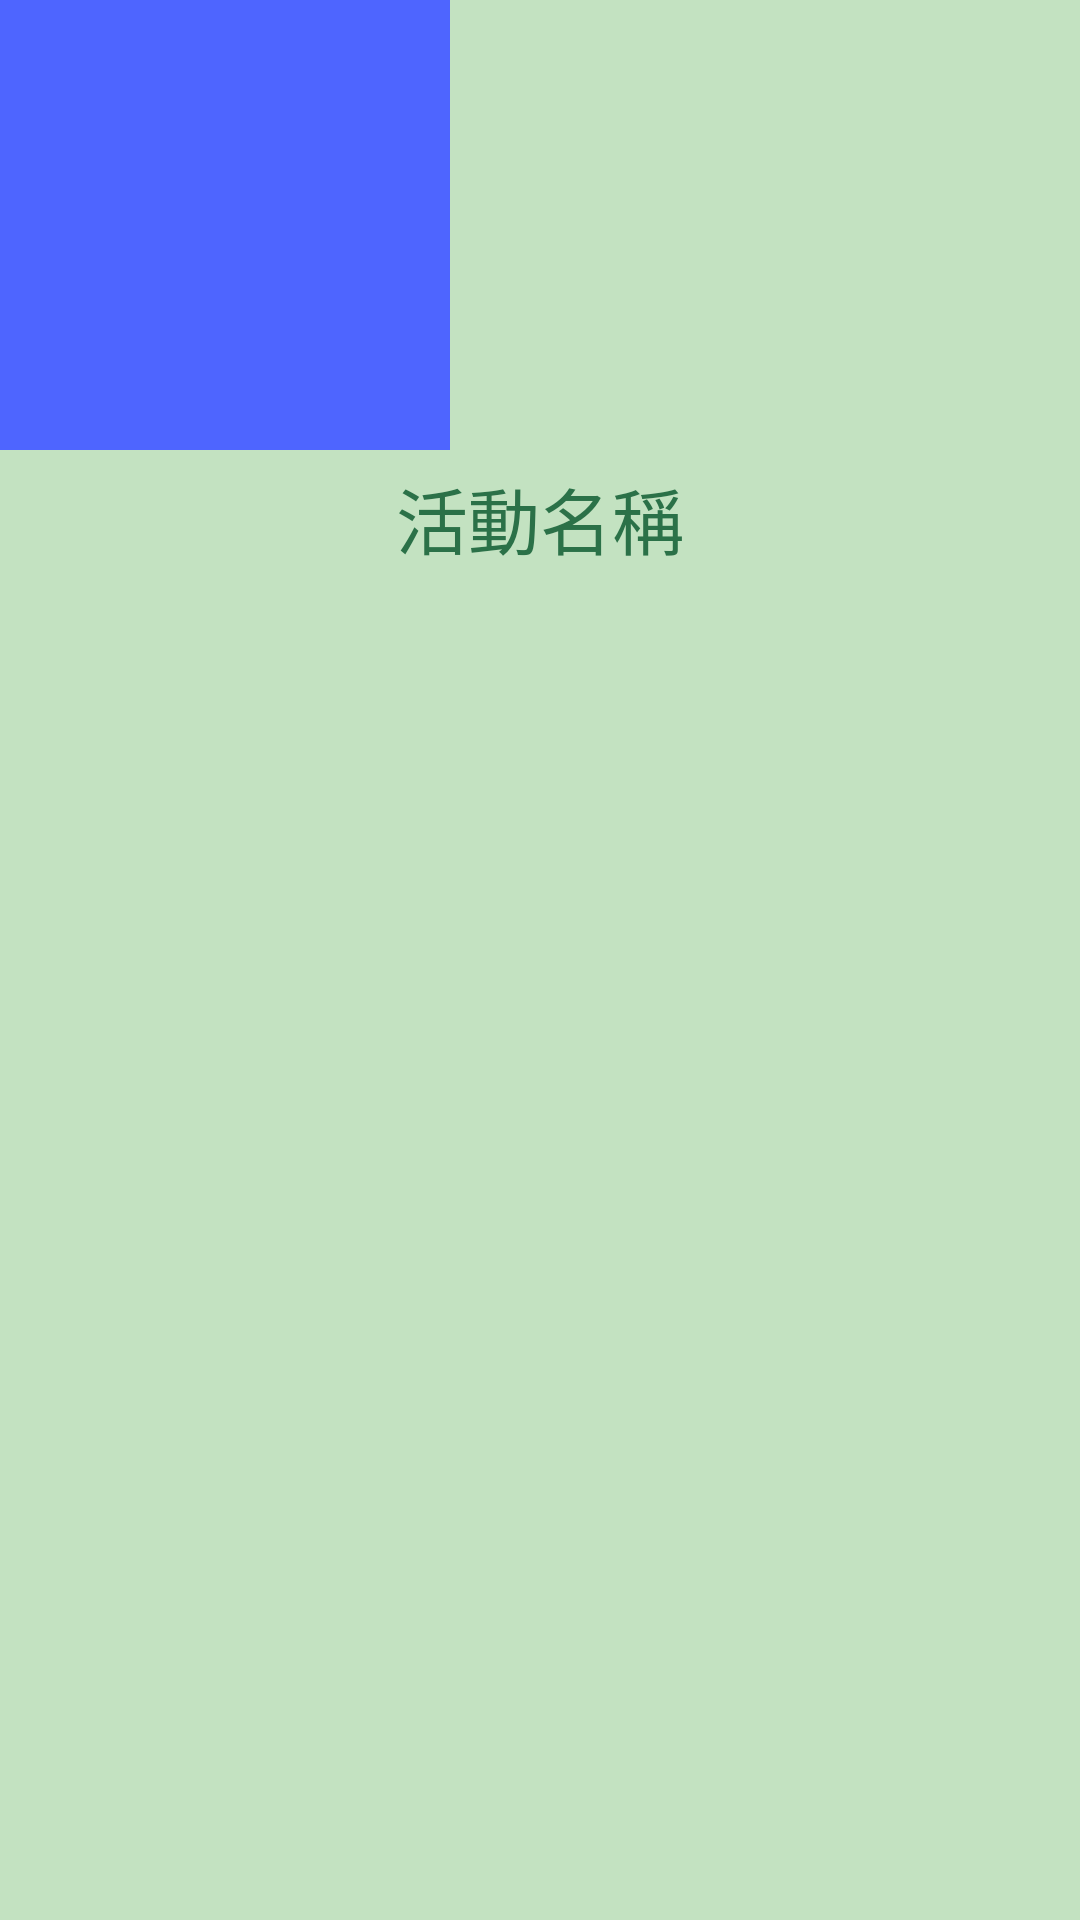

Produce the Android XML layout that renders to this screen, including the resource entries it uses.
<!-- AndroidManifest.xml: application theme Theme.ProjectA -->
<!-- res/layout/menu_items.xml -->
<?xml version="1.0" encoding="utf-8"?>
<androidx.constraintlayout.widget.ConstraintLayout xmlns:android="http://schemas.android.com/apk/res/android"
    xmlns:app="http://schemas.android.com/apk/res-auto"
    xmlns:tools="http://schemas.android.com/tools"
    android:id="@+id/menu_container"
    android:layout_width="wrap_content"
    android:layout_height="wrap_content"
    android:layout_margin="20dp">

    <ImageView
        android:id="@+id/menu_img"
        android:layout_width="150dp"
        android:layout_height="150dp"
        android:background="#4E65FF"
        app:layout_constraintStart_toStartOf="parent"
        app:layout_constraintTop_toTopOf="parent"
        app:srcCompat="@drawable/ic_baseline_male_24" />

    <TextView
        android:id="@+id/menu_name"
        android:layout_width="wrap_content"
        android:layout_height="wrap_content"
        android:text="活動名稱"
        android:textSize="24sp"
        android:layout_margin="5dp"
        app:layout_constraintEnd_toEndOf="parent"
        app:layout_constraintStart_toStartOf="parent"
        app:layout_constraintTop_toBottomOf="@+id/menu_img" />
</androidx.constraintlayout.widget.ConstraintLayout>
<!-- resources referenced by this layout -->
<resources>
  <style name="Theme.ProjectA" parent="Theme.MaterialComponents.DayNight.NoActionBar">
          
          <item name="colorPrimary">#093f20</item>
          <item name="colorPrimaryVariant">#02231c</item>
          <item name="colorOnPrimary">@color/white</item>
          <item name="android:colorBackground">#c3e2c1</item>
          <item name="android:textColorTertiary">#2b7148</item>
          
          <item name="colorSecondary">@color/teal_200</item>
          <item name="colorSecondaryVariant">@color/teal_700</item>
          <item name="colorOnSecondary">@color/black</item>
          
          <item name="android:statusBarColor">?attr/colorPrimaryVariant</item>
          
      </style>
  <!-- not gathered from this repository: default colours our renderer supplied (Android Studio template values) -->
  <color name="teal_200">#FF03DAC5</color>
  <color name="teal_700">#FF018786</color>
  <color name="black">#FF000000</color>
  <color name="white">#FFFFFFFF</color>
</resources>
